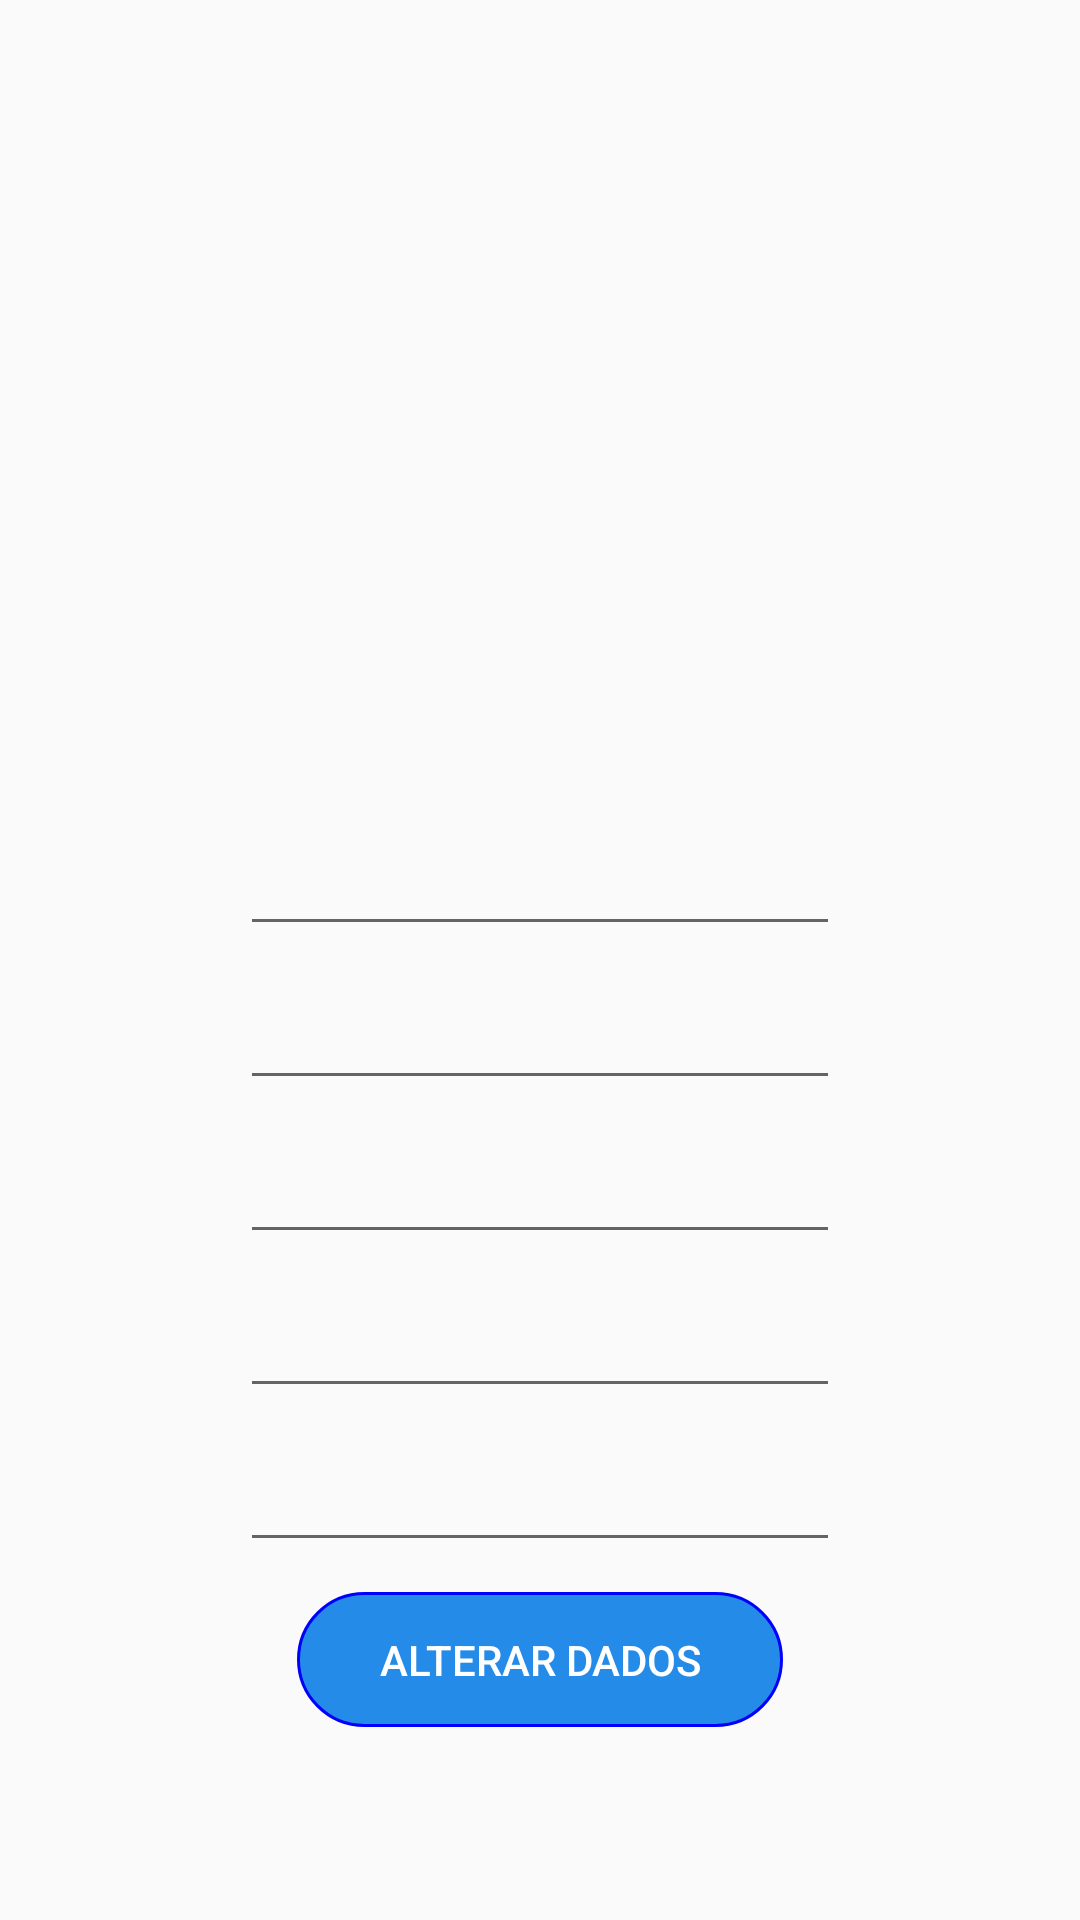

Layout XML and referenced resources for this Android screen:
<!-- AndroidManifest.xml: application theme AppTheme -->
<!-- res/layout/alterar.xml -->
<?xml version="1.0" encoding="utf-8"?>
<LinearLayout xmlns:android="http://schemas.android.com/apk/res/android"
    xmlns:app="http://schemas.android.com/apk/res-auto"
    xmlns:tools="http://schemas.android.com/tools"
    android:id="@+id/linearLayout"
    android:layout_width="match_parent"
    android:layout_height="match_parent"
    android:orientation="vertical"
    android:gravity="center">


    <ImageView
        android:id="@+id/imageView2"
        android:layout_width="200dp"
        android:layout_height="200dp"
        app:srcCompat="@drawable/user" />

    <EditText
        android:id="@+id/txtUser"
        android:layout_width="200dp"
        android:layout_height="wrap_content"
        android:layout_marginTop="10dp"
        android:gravity="center"
        android:inputType="text"
        android:text="@string/user"/>

    <EditText
        android:id="@+id/txtCPF"
        android:layout_width="200dp"
        android:layout_height="wrap_content"
        android:layout_marginTop="10dp"
        android:gravity="center"
        android:inputType="text"
        android:text="@string/cpf"/>

    <EditText
        android:id="@+id/txtEmail"
        android:layout_width="200dp"
        android:layout_height="wrap_content"
        android:layout_marginTop="10dp"
        android:gravity="center"
        android:inputType="text"
        android:text="@string/tel"/>

    <EditText
        android:id="@+id/txtSize"
        android:layout_width="200dp"
        android:layout_height="wrap_content"
        android:layout_marginTop="10dp"
        android:gravity="center"
        android:inputType="text"
        android:text="@string/email"/>

    <EditText
        android:id="@+id/txtPhone"
        android:layout_width="200dp"
        android:layout_height="wrap_content"
        android:layout_marginTop="10dp"
        android:gravity="center"
        android:inputType="text"
        android:text="@string/tamanho"/>

    <Button
        android:id="@+id/btnAlterar"
        android:layout_width="162dp"
        android:layout_height="45dp"
        android:autoSizePresetSizes=""
        android:layout_marginTop="10dp"
        android:background="@drawable/custom_button"
        android:text="ALTERAR DADOS" />

</LinearLayout>
<!-- resources referenced by this layout -->
<resources>
  <!-- drawable custom_button (drawable) -->
  <?xml version="1.0" encoding="utf-8"?>
  <selector xmlns:android="http://schemas.android.com/apk/res/android">
      <item
          android:state_pressed="true"
          android:drawable="@drawable/button_pressed" />
      <item
          android:drawable="@drawable/button" />
  </selector>
  <string name="cpf" />
  <string name="email" />
  <string name="tamanho" />
  <string name="tel" />
  <string name="user" />
  <style name="AppTheme" parent="Theme.AppCompat.Light.NoActionBar">
          <item name="android:statusBarColor">#2F80ED</item>
          <item name="buttonStyle">@style/CustomButton</item>
          <item name="windowActionBar">false</item>
          <item name="windowNoTitle">true</item>
      </style>
  <!-- drawable button_pressed (drawable-v24) -->
  <?xml version="1.0" encoding="utf-8"?>
  <shape xmlns:android="http://schemas.android.com/apk/res/android"
      android:padding="10dp"
      android:shape="rectangle">
  
      <corners
          android:radius="30dp" />
  
      <gradient
          android:angle="90"
          android:endColor="#7Fa5EE"
          android:startColor="#258BE9"/>
  
      <stroke
          android:width="1dp"
          android:color="#00a"/>
  </shape>
  <!-- drawable button (drawable-v24) -->
  <?xml version="1.0" encoding="utf-8"?>
  <shape xmlns:android="http://schemas.android.com/apk/res/android"
      android:padding="10dp"
      android:shape="rectangle">
  
      <corners
          android:radius="30dp" />
  
      <solid
          android:color="#258BE9"/>
  
      <stroke
          android:width="1dp"
          android:color="#00F"/>
  </shape>
  <style name="CustomButton" parent="Widget.AppCompat.Button">
          <item name="android:background">@drawable/custom_button</item>
          <item name="android:textColor">#FFF</item>
          <item name="android:shadowColor">#000</item>
          <item name="android:stateListAnimator">@null</item>
      </style>
</resources>
